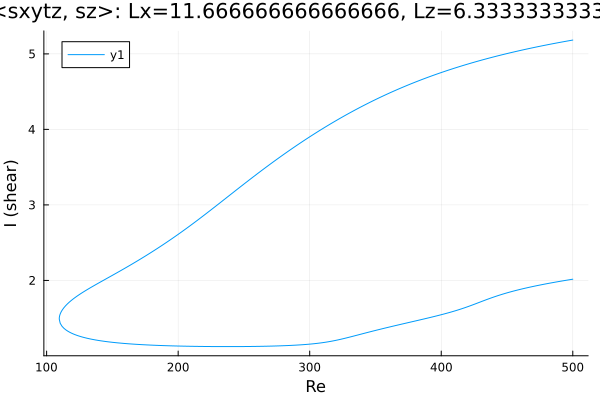

Values plotted in this chart, from the file beside it:
Re, shear
500.0, 5.183
499, 5.18
497.6, 5.175
496.2, 5.171
494.8, 5.167
493.4, 5.162
492, 5.158
490.5, 5.153
489.1, 5.149
487.7, 5.144
486.3, 5.139
484.9, 5.135
483.5, 5.13
482.1, 5.125
480.6, 5.12
479.2, 5.115
477.8, 5.111
476.4, 5.106
475, 5.101
473.6, 5.095
472.2, 5.09
470.7, 5.085
469.3, 5.08
469.1, 5.079
467.6, 5.074
466.2, 5.068
464.8, 5.063
463.4, 5.058
462, 5.052
460.6, 5.047
459.2, 5.041
457.7, 5.036
456.3, 5.03
454.9, 5.024
453.5, 5.018
452.1, 5.013
450.7, 5.007
449.3, 5.001
449.3, 5.001
447.8, 4.995
446.4, 4.989
445.2, 4.984
443.8, 4.977
442.4, 4.971
441, 4.965
439.6, 4.959
438.2, 4.952
436.7, 4.946
435.3, 4.939
433.9, 4.933
432.5, 4.926
431.1, 4.919
429.7, 4.912
428.3, 4.906
426.9, 4.899
425.4, 4.892
424, 4.884
422.6, 4.877
421.2, 4.87
419.8, 4.863
... 562 more rows
